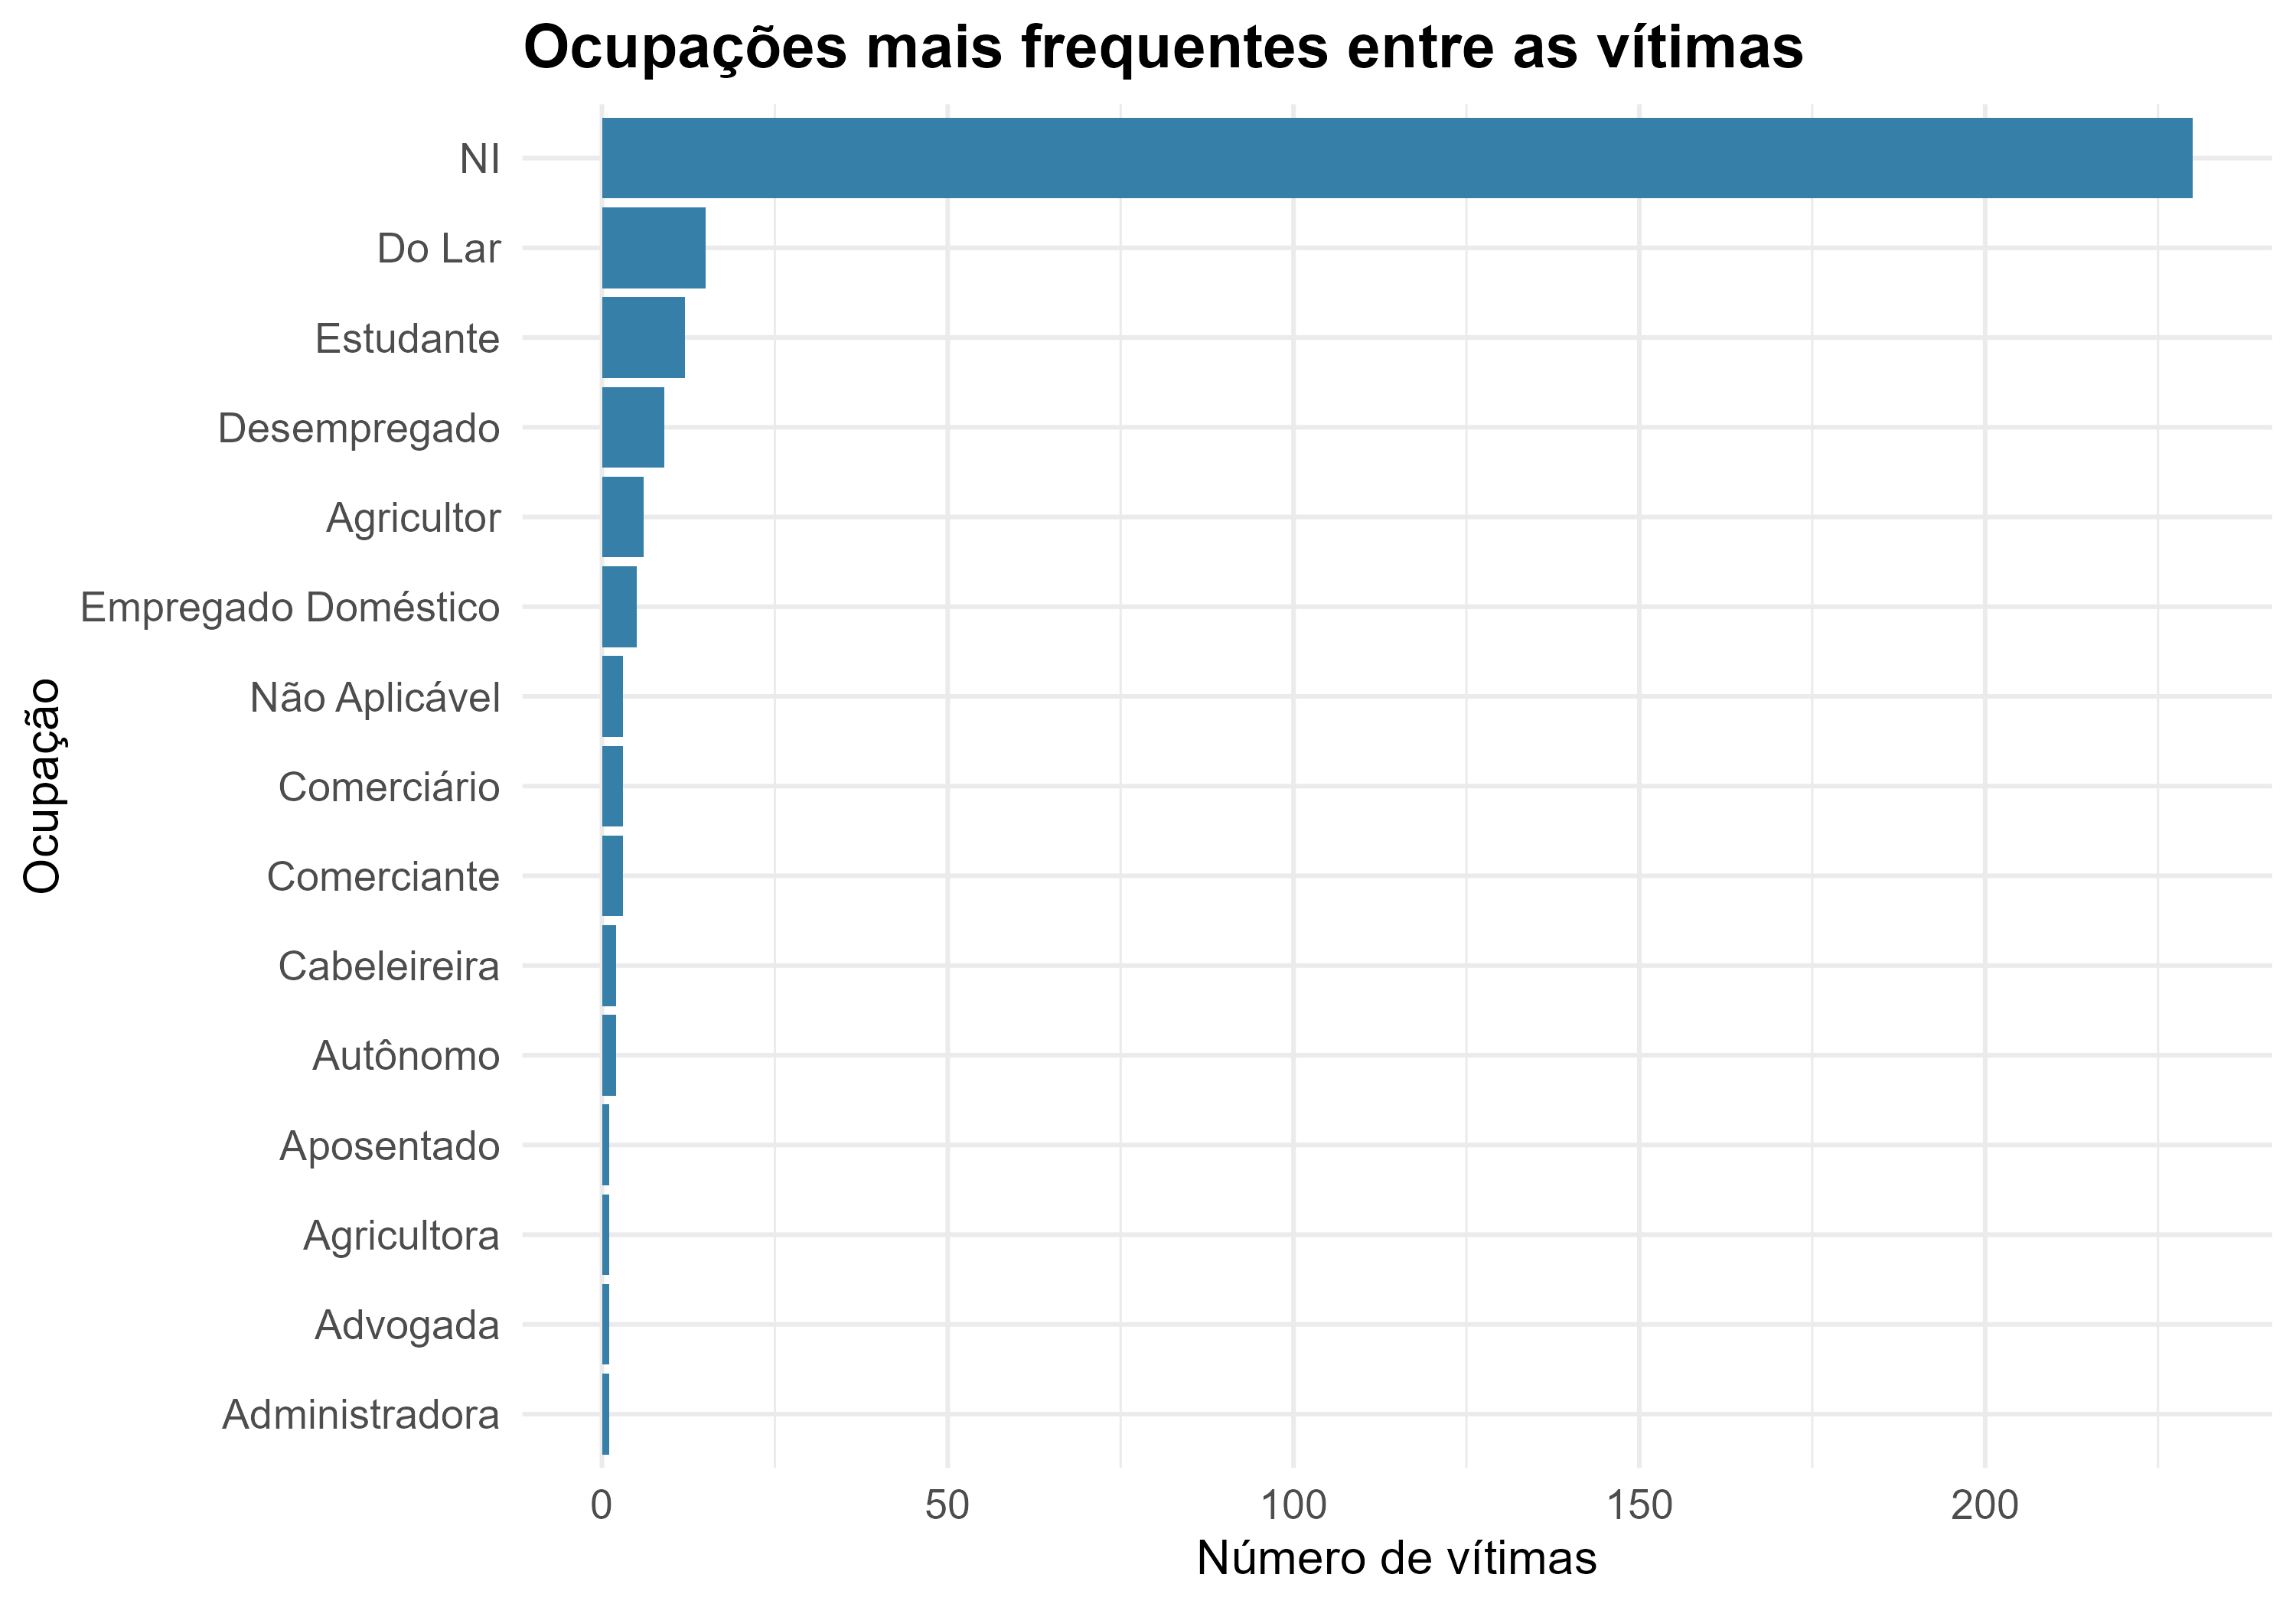

The table this chart was drawn from, first rows:
categoria, frequencia, percentual
NI, 230, 75.16
Do Lar, 15, 4.9
Estudante, 12, 3.92
Desempregado, 9, 2.94
Agricultor, 6, 1.96
Empregado Doméstico, 5, 1.63
Comerciante, 3, 0.98
Comerciário, 3, 0.98
Não Aplicável, 3, 0.98
Autônomo, 2, 0.65
Cabeleireira, 2, 0.65
Administradora, 1, 0.33
Advogada, 1, 0.33
Agricultora, 1, 0.33
Aposentado, 1, 0.33
Autônomo(a), 1, 0.33
Catador de Recicláveis, 1, 0.33
Corretor de Plano, 1, 0.33
Desempregada, 1, 0.33
Diarista, 1, 0.33
Farmacêutica, 1, 0.33
Faxineira, 1, 0.33
Gari, 1, 0.33
Professor, 1, 0.33
Pré-escolar, 1, 0.33
Trabalhador Rural, 1, 0.33
Vendedora de Consórcio, 1, 0.33
